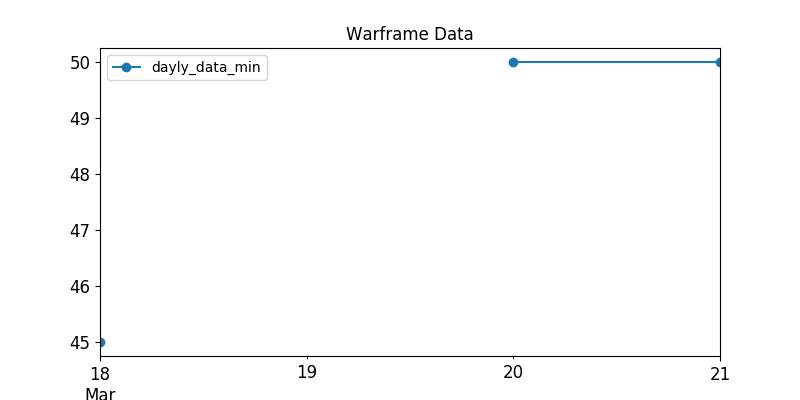

The table this chart was drawn from, first rows:
, last_seen, user, status_data, platinum, order_type
16, 2020-03-18, heevil, ingame, 150.0, sell
17, 2020-03-18, pr0.man, online, 150.0, sell
24, 2020-03-18, MarJuk, online, 150.0, sell
50, 2020-03-18, FrostyDemise, ingame, 120.0, sell
57, 2020-03-18, HLixir, ingame, 115.0, sell
58, 2020-03-18, .DF.Anubis., ingame, 150.0, sell
61, 2020-03-18, BornToQuill, online, 60.0, sell
73, 2020-03-18, wizyashas, ingame, 70.0, sell
93, 2020-03-18, Roman_Voitashevskiy, ingame, 50.0, sell
130, 2020-03-18, nenasytnyi, online, 75.0, sell
150, 2020-03-18, D4M4G3, ingame, 200.0, sell
170, 2020-03-18, UnderState_, ingame, 60.0, sell
193, 2020-03-18, Harlord01, ingame, 90.0, sell
202, 2020-03-18, DaySleeper_, online, 150.0, sell
216, 2020-03-18, --G--Atlante002, ingame, 100.0, sell
219, 2020-03-18, DarthGrundLinh, online, 54.0, sell
227, 2020-03-18, IUVi, online, 70.0, sell
233, 2020-03-18, Uzuch1aPr1m3, ingame, 85.0, sell
238, 2020-03-18, Xitori, ingame, 75.0, sell
239, 2020-03-18, GnomoAlemao, ingame, 65.0, sell
245, 2020-03-18, Denislam80001, ingame, 60.0, sell
246, 2020-03-18, Beaujolai, ingame, 100.0, sell
278, 2020-03-18, pcuser23, ingame, 145.0, sell
286, 2020-03-18, Hafemannus, ingame, 300.0, sell
306, 2020-03-18, bucblizzard, ingame, 99.0, sell
310, 2020-03-18, Defos.74rus, ingame, 100.0, sell
342, 2020-03-18, toadstoolicious, ingame, 75.0, sell
348, 2020-03-18, Ztremex, ingame, 150.0, sell
350, 2020-03-18, IR4_IR4, ingame, 109.0, sell
352, 2020-03-18, FromOtherLive, ingame, 100.0, sell
379, 2020-03-18, PhunPrime, ingame, 65.0, sell
387, 2020-03-18, Martimorder, online, 55.0, sell
393, 2020-03-18, kakuruya, ingame, 100.0, sell
414, 2020-03-18, Florian0507, ingame, 80.0, sell
424, 2020-03-18, TodoTec, ingame, 60.0, sell
444, 2020-03-18, Mazver, ingame, 99.0, sell
448, 2020-03-18, .MALLOWS., ingame, 79.0, sell
449, 2020-03-18, 23_flash_23, ingame, 150.0, sell
455, 2020-03-18, Fluffy_Bunny123, ingame, 90.0, sell
462, 2020-03-18, Donesas, ingame, 60.0, sell
468, 2020-03-18, zima12051990, online, 80.0, sell
469, 2020-03-18, dead_or_alive751, ingame, 60.0, sell
504, 2020-03-18, darkriefah, ingame, 100.0, sell
510, 2020-03-18, Papstschlumpf, ingame, 100.0, sell
526, 2020-03-18, GeorgiyyAnisov, ingame, 120.0, sell
597, 2020-03-18, splif_47, ingame, 80.0, sell
622, 2020-03-18, PeaceTone, ingame, 70.0, sell
652, 2020-03-18, Lion_Rafale, online, 80.0, sell
657, 2020-03-18, Albres, ingame, 100.0, sell
665, 2020-03-18, SodaStereo, online, 60.0, sell
670, 2020-03-18, Sztefan, online, 55.0, sell
671, 2020-03-18, Navraseph, ingame, 80.0, sell
672, 2020-03-18, XenLordFirst, ingame, 80.0, sell
676, 2020-03-18, palion4, ingame, 60.0, sell
677, 2020-03-18, SweCrow, ingame, 58.0, sell
680, 2020-03-18, Nexosia, ingame, 50.0, sell
683, 2020-03-18, Hitcombo, ingame, 55.0, sell
686, 2020-03-18, Dremcryx, online, 50.0, sell
700, 2020-03-18, Kaway35, online, 60.0, sell
705, 2020-03-18, We-are-the-champions, ingame, 60.0, sell
... 79 more rows
